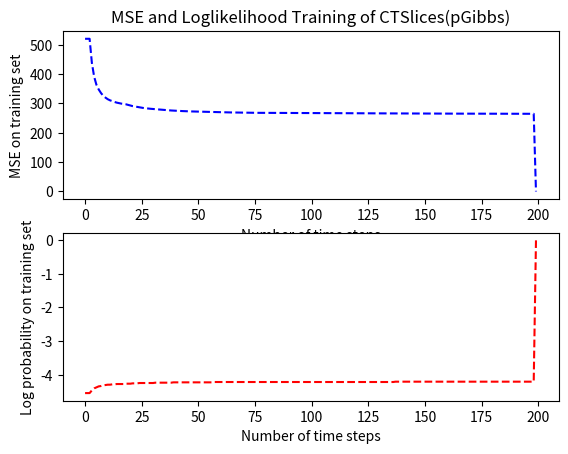
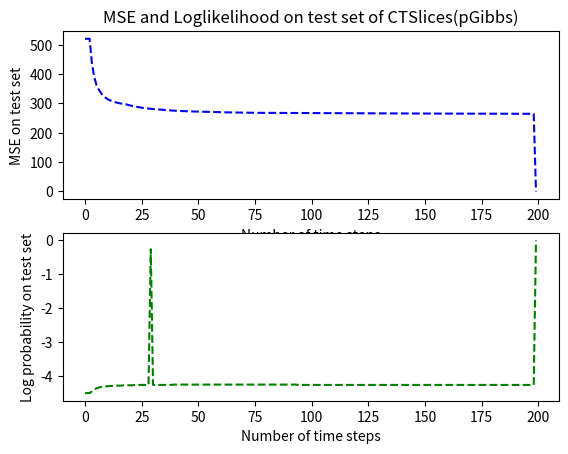

These charts were generated, in order, by the following Python code:

import matplotlib.pyplot as plt
import numpy as np

pg_stats=[[ 519.87 ,  -4.55 , 475.81 ,  -4.5 ],
 [ 519.99  , -4.55 , 477.17  , -4.5 ],
 [ 519.9   , -4.55 , 476.27  , -4.5 ],
 [ 438.     ,-4.47 , 406.34  , -4.45],
 [ 390.96  , -4.41 , 365.57  , -4.39],
 [ 363.55  , -4.38 , 343.66  , -4.36],
 [ 347.55  , -4.35 , 330.48  , -4.34],
 [ 335.48  , -4.34 , 321.46  , -4.32],
 [ 325.91  , -4.32 , 314.32  , -4.31],
 [ 319.61  , -4.31 , 310.24  , -4.3 ],
 [ 314.18  , -4.3  , 306.49  , -4.3 ],
 [ 310.39  , -4.3  , 303.7   , -4.29],
 [ 307.59  , -4.29 , 301.88 ,  -4.29],
 [ 304.8   , -4.29 , 300.24 ,  -4.28],
 [ 302.47  , -4.28 , 298.59 ,  -4.28],
 [ 300.76  , -4.28 , 297.69 ,  -4.28],
 [ 299.13  , -4.28 , 296.63 ,  -4.28],
 [ 297.84  , -4.28 , 295.94 ,  -4.27],
 [ 296.88  , -4.27 , 295.54 ,  -4.27],
 [ 294.7   , -4.27 , 294.65 ,  -4.27],
 [ 292.46  , -4.27 , 293.79 ,  -4.27],
 [ 290.69  , -4.26 , 293.17 ,  -4.27],
 [ 289.33  , -4.26 , 292.8  ,  -4.26],
 [ 287.7   , -4.26 , 292.12 ,  -4.26],
 [ 286.25  , -4.25 , 291.68 ,  -4.26],
 [ 285.17  , -4.25 , 291.38 ,  -4.26],
 [ 283.97  , -4.25 , 291.18 ,  -4.26],
 [ 283.06  , -4.25 , 291.32  , -4.26],
 [ 282.21  , -4.25 , 291.34   ,-4.26],
 [ 281.51  , -4.25 , 291.31   ,-.26],
 [ 280.85  , -4.25 , 291.27   ,-4.26],
 [ 280.24  , -4.24 , 291.28   ,-4.26],
 [ 279.71  , -4.24 , 291.33   ,-4.26],
 [ 278.97  , -4.24 , 291.34   ,-4.26],
 [ 278.32  , -4.24 , 291.23   ,-4.26],
 [ 277.58  , -4.24 , 290.97   ,-4.26],
 [ 276.94  , -4.24 , 290.87   ,-4.26],
 [ 276.3   , -4.24 , 290.69   ,-4.26],
 [ 275.78  , -4.24 , 290.73   ,-4.26],
 [ 275.31  , -4.23 , 290.86   ,-4.25],
 [ 274.79  , -4.23 , 290.73   ,-4.25],
 [ 274.41  , -4.23 , 290.79   ,-4.25],
 [ 274.08  , -4.23 , 290.93   ,-4.25],
 [ 273.75  , -4.23 , 290.91   ,-4.25],
 [ 273.38  , -4.23 , 290.96   ,-4.25],
 [ 273.08  , -4.23 , 291.16   ,-4.25],
 [ 272.82  , -4.23 , 291.34   ,-4.25],
 [ 272.55  , -4.23 , 291.39   ,-4.25],
 [ 272.33  , -4.23 , 291.44   ,-4.25],
 [ 272.08  , -4.23 , 291.48   ,-4.25],
 [ 271.77  , -4.23 , 291.47   ,-4.25],
 [ 271.51  , -4.23 , 291.4    ,-4.25],
 [ 271.26  , -4.23 , 291.45   ,-4.25],
 [ 271.05  , -4.23 , 291.56   ,-4.25],
 [ 270.84  , -4.23 , 291.65   ,-4.25],
 [ 270.66  , -4.23 , 291.72   ,-4.25],
 [ 270.48  , -4.23 , 291.77   ,-4.25],
 [ 270.29  , -4.22 , 291.74   ,-4.25],
 [ 270.11  , -4.22 , 291.76   ,-4.25],
 [ 269.92  , -4.22 , 291.78   ,-4.25],
 [ 269.75  , -4.22 , 291.81   ,-4.25],
 [ 269.59  , -4.22 , 291.81   ,-4.25],
 [ 269.4   , -4.22 , 291.92   ,-4.25],
 [ 269.28  , -4.22 , 292.06   ,-4.25],
 [ 269.16  , -4.22 , 292.1    ,-4.25],
 [ 269.02  , -4.22 , 292.2    ,-4.25],
 [ 268.82  , -4.22 , 292.35   ,-4.25],
 [ 268.7   , -4.22 , 292.52   ,-4.25],
 [ 268.6   , -4.22 , 292.51   ,-4.25],
 [ 268.48  , -4.22 , 292.57   ,-4.25],
 [ 268.37  , -4.22 , 292.64   ,-4.25],
 [ 268.24  , -4.22 , 292.75   ,-4.25],
 [ 268.14   ,-4.22 , 292.8    ,-4.25],
 [ 268.02  , -4.22 , 292.94   ,-4.25],
 [ 267.91  , -4.22  ,293.13   ,-4.25],
 [ 267.83  , -4.22 , 293.18   ,-4.25],
 [ 267.79  , -4.22 , 293.24   ,-4.25],
 [ 267.75  , -4.22 , 293.22   ,-4.25],
 [ 267.7   , -4.22 , 293.37   ,-4.25],
 [ 267.59  , -4.22 , 293.46   ,-4.25],
 [ 267.54  , -4.22,  293.61   ,-4.25],
 [ 267.48  , -4.22,  293.71   ,-4.25],
 [ 267.42  , -4.22 , 293.91   ,-4.25],
 [ 267.36  , -4.22 , 294.01   ,-4.25],
 [ 267.3    ,-4.22 , 294.16   ,-4.25],
 [ 267.21  , -4.22 , 294.19   ,-4.25],
 [ 267.17  , -4.22 , 294.28   ,-4.25],
 [ 267.13  , -4.22 , 294.27   ,-4.25],
 [ 267.08  , -4.22 , 294.35   ,-4.25],
 [ 267.04  , -4.22 , 294.53   ,-4.25],
 [ 266.99  , -4.22 , 294.61   ,-4.25],
 [ 266.95  , -4.22 , 294.72   ,-4.25],
 [ 266.89  , -4.22 , 294.85   ,-4.25],
 [ 266.86  , -4.22 , 294.92   ,-4.25],
 [ 266.83  , -4.22 , 295.02   ,-4.26],
 [ 266.81  , -4.22 , 295.11   ,-4.26],
 [ 266.78  , -4.22 , 295.14   ,-4.26],
 [ 266.77  , -4.22 , 295.15   ,-4.26],
 [ 266.75  , -4.22  ,295.25   ,-4.26],
 [ 266.73  , -4.22 , 295.24   ,-4.26],
 [ 266.69  , -4.22 , 295.26   ,-4.26],
 [ 266.67  , -4.22 , 295.3    ,-4.26],
 [ 266.64  , -4.22 , 295.39   ,-4.26],
 [ 266.62  , -4.22 , 295.43   ,-4.26],
 [ 266.59  , -4.22  ,295.54   ,-4.26],
 [ 266.57  , -4.22 , 295.6    ,-4.26],
 [ 266.53  , -4.22 , 295.66   ,-4.26],
 [ 266.5   , -4.22 , 295.65   ,-4.26],
 [ 266.48  , -4.22 , 295.68  , -4.26],
 [ 266.45  , -4.22 , 295.73  , -4.26],
 [ 266.46  , -4.22 , 295.77  , -4.26],
 [ 266.43  , -4.22 , 295.94  , -4.26],
 [ 266.41  , -4.22 , 295.99  , -4.26],
 [ 266.39  , -4.22 , 296.06  , -4.26],
 [ 266.36  , -4.22 , 296.13  , -4.26],
 [ 266.34  , -4.22 , 296.19  , -4.26],
 [ 266.32  , -4.22 , 296.22  , -4.26],
 [ 266.31  , -4.22 , 296.23  , -4.26],
 [ 266.3   , -4.22 , 296.25  , -4.26],
 [ 266.29  , -4.22 , 296.26  , -4.26],
 [ 266.27  , -4.22 , 296.32  , -4.26],
 [ 266.26  , -4.22 , 296.42  , -4.26],
 [ 266.25  , -4.22 , 296.44  , -4.26],
 [ 266.23  , -4.22 , 296.58  , -4.26],
 [ 266.2   , -4.22 , 296.7   , -4.26],
 [ 266.18  , -4.22 , 296.75  , -4.26],
 [ 266.18  , -4.22 , 296.72  , -4.26],
 [ 266.14  , -4.22 , 296.78  , -4.26],
 [ 266.11  , -4.22 , 296.85  , -4.26],
 [ 266.05  , -4.22 , 296.89  , -4.26],
 [ 266.02  , -4.22 , 296.91  , -4.26],
 [ 265.97  , -4.22 , 296.96  , -4.26],
 [ 265.92  , -4.22 , 297.03  , -4.26],
 [ 265.89  , -4.22 , 297.07  , -4.26],
 [ 265.84  , -4.22 , 297.06  , -4.26],
 [ 265.8   , -4.22 , 297.16  , -4.26],
 [ 265.76  , -4.22 , 297.16  , -4.26],
 [ 265.73  , -4.21 , 297.17  , -4.26],
 [ 265.69  , -4.21 , 297.17  , -4.26],
 [ 265.65  , -4.21 , 297.19  , -4.26],
 [ 265.62  , -4.21 , 297.2   , -4.26],
 [ 265.6   , -4.21 , 297.25  , -4.26],
 [ 265.57  , -4.21 , 297.31  , -4.26],
 [ 265.54  , -4.21 , 297.37  , -4.26],
 [ 265.52  , -4.21 , 297.33   ,-4.26],
 [ 265.49  , -4.21  ,297.4   , -4.26],
 [ 265.46  , -4.21 , 297.42  , -4.26],
 [ 265.43  , -4.21 , 297.43  , -4.26],
 [ 265.39  , -4.21 , 297.52  , -4.26],
 [ 265.39  , -4.21 , 297.48  , -4.26],
 [ 265.36  , -4.21 , 297.53  , -4.26],
 [ 265.32  , -4.21 , 297.56  , -4.26],
 [ 265.3   , -4.21 , 297.61  , -4.26],
 [ 265.27  , -4.21 , 297.68  , -4.26],
 [ 265.25  , -4.21 , 297.73  , -4.26],
 [ 265.23  , -4.21 , 297.8   , -4.26],
 [ 265.21  , -4.21 , 297.79  , -4.26],
 [ 265.19  , -4.21 , 297.72  , -4.26],
 [ 265.16  , -4.21 , 297.72  , -4.26],
 [ 265.15  , -4.21 , 297.76  , -4.26],
 [ 265.14  , -4.21 , 297.78  , -4.26],
 [ 265.11  , -4.21 , 297.77  , -4.26],
 [ 265.09  , -4.21 , 297.75  , -4.26],
 [ 265.06  , -4.21 , 297.79  , -4.26],
 [ 265.04  , -4.21 , 297.84  , -4.26],
 [ 265.01  , -4.21 , 297.88  , -4.26],
 [ 265.    , -4.21 , 297.91  , -4.26],
 [ 264.97  , -4.21 , 297.94  , -4.26],
 [ 264.94  , -4.21 , 297.96  , -4.26],
 [ 264.93  , -4.21 , 298.    , -4.26],
 [ 264.92  , -4.21 , 298.01  , -4.26],
 [ 264.91  , -4.21 , 298.02  , -4.26],
 [ 264.9    ,-4.21 , 298.03  , -4.26],
 [ 264.89  , -4.21 , 298.03  , -4.26],
 [ 264.87  , -4.21 , 298.09  , -4.26],
 [ 264.85  , -4.21 , 298.11   ,-4.26],
 [ 264.83  , -4.21 , 298.15  , -4.26],
 [ 264.82  , -4.21 , 298.13  , -4.26],
 [ 264.8   , -4.21 , 298.16  , -4.26],
 [ 264.78  , -4.21 , 298.17  , -4.26],
 [ 264.77  , -4.21 , 298.12  , -4.26],
 [ 264.75  , -4.21 , 298.14  , -4.26],
 [ 264.73  , -4.21 , 298.14  , -4.26],
 [ 264.71  , -4.21 , 298.15  , -4.26],
 [ 264.69  , -4.21 , 298.17  , -4.26],
 [ 264.68  , -4.21 , 298.13  , -4.26],
 [ 264.67  , -4.21 , 298.19  , -4.26],
 [ 264.65  , -4.21 , 298.2   , -4.26],
 [ 264.64  , -4.21 , 298.28  , -4.26],
 [ 264.62  , -4.21 , 298.25  , -4.26],
 [ 264.6   , -4.21 , 298.24  , -4.26],
 [ 264.59  , -4.21 , 298.26  , -4.26],
 [ 264.59  , -4.21 , 298.31  , -4.26],
 [ 264.58  , -4.21 , 298.3   , -4.26],
 [ 264.57  , -4.21 , 298.31  , -4.26],
 [ 264.55  , -4.21 , 298.33  , -4.26],
 [ 264.54  , -4.21 , 298.37  , -4.26],
 [ 264.52  , -4.21 , 298.38  , -4.26],
 [ 264.51  , -4.21 , 298.36  , -4.26],
 [   0.    ,  0.   ,   0.    ,  0.  ]]
mse_train_array=[]
mse_log_prob_train_array = []
mse_test_array=[]
mse_log_prob_test_array =[]

for ele in pg_stats:
 	mse_train_array.append(ele[0])
 	mse_log_prob_train_array.append(ele[1])
 	mse_test_array.append(ele[2])
 	mse_log_prob_test_array.append(ele[3])

plt.figure(1)
plt.subplot(211)
plt.plot(mse_train_array,'b--')
plt.ylabel('MSE on training set')
plt.title('MSE and Loglikelihood Training of CTSlices(pGibbs)')
plt.xlabel('Number of time steps')
plt.subplot(212)
plt.plot(mse_log_prob_train_array,'r--')
plt.ylabel('Log probability on training set')
plt.xlabel('Number of time steps')
plt.show()
plt.figure(2)
plt.subplot(211)
plt.plot(mse_train_array,'b--')
plt.ylabel('MSE on test set')
plt.title('MSE and Loglikelihood on test set of CTSlices(pGibbs)')
plt.xlabel('Number of time steps')
plt.subplot(212)
plt.plot(mse_log_prob_test_array,'g--')
plt.ylabel('Log probability on test set')
plt.xlabel('Number of time steps')
plt.show()

cgm_stats= [[ 519.91  , -4.55 , 476.38  , -4.5 ],
 [ 494.49,   -4.53  ,457.28 ,  -4.49],
 [ 485.5  ,  -4.52  ,451.   ,  -4.48],
 [ 480.49  , -4.51  ,448.77 ,  -4.48],
 [ 477.88   ,-4.51  ,447.51 ,  -4.48],
 [ 476.25  , -4.51  ,446.88 ,  -4.48],
 [ 474.63  , -4.5   ,446.28 ,  -4.48],
 [ 472.34  , -4.5   ,444.37 ,  -4.47],
 [ 470.82  , -4.5   ,442.61 ,  -4.47],
 [ 470.04  , -4.5   ,441.88 ,  -4.47],
 [ 469.19  , -4.5   ,441.18 ,  -4.47],
 [ 468.44  , -4.5   ,440.81 ,  -4.47],
 [ 467.89  , -4.5   ,440.02 ,  -4.47],
 [ 467.34  , -4.5   ,439.62 ,  -4.47],
 [ 466.79  , -4.5   ,439.26 ,  -4.47],
 [ 466.46  , -4.5   ,439.1  ,  -4.47],
 [ 453.17  , -4.48  ,426.86 ,  -4.45],
 [ 441.11  , -4.46  ,415.65 ,  -4.43],
 [ 429.55  , -4.44  ,405.06 ,  -4.42],
 [ 419.49  , -4.43  ,395.67 ,  -4.4 ],
 [ 408.85  , -4.41  ,385.28 ,  -4.39],
 [ 399.58  , -4.4   ,376.13  , -4.38],
 [ 388.82  , -4.38  ,366.44  , -4.36],
 [ 378.53  , -4.37  ,357.53  , -4.35],
 [ 370.11  , -4.36  ,350.36  , -4.34],
 [ 362.24  , -4.35  ,343.48  , -4.33],
 [ 354.83  , -4.34  ,337.22  , -4.32],
 [ 348.24  , -4.33  ,331.59  , -4.31],
 [ 342.65  , -4.32  ,327.12  , -4.3 ],
 [ 337.17  , -4.31 , 322.58  , -4.29],
 [ 332.31  , -4.3  , 318.55  , -4.29],
 [ 327.95  , -4.3  , 315.07  , -4.28],
 [ 323.79  , -4.29 , 311.68  , -4.28],
 [ 320.21  , -4.29 , 308.7   , -4.27],
 [ 316.67  , -4.28 , 305.74  , -4.27],
 [ 313.47  , -4.28 , 303.07  , -4.26],
 [ 310.46  , -4.27 , 300.63  , -4.26],
 [ 307.6   , -4.27 , 298.19  , -4.26],
 [ 305.06  , -4.26 , 296.1   , -4.25],
 [ 302.67  , -4.26 , 294.16  , -4.25],
 [ 300.39  , -4.26 , 292.28  , -4.25],
 [ 298.48  , -4.25 , 290.8   , -4.24],
 [ 296.57  , -4.25 , 289.28  , -4.24],
 [ 294.88  , -4.25 , 287.98  , -4.24],
 [ 293.19  , -4.25 , 286.62  , -4.24],
 [ 291.78  , -4.24 , 285.46  , -4.24],
 [ 290.33  , -4.24 , 284.3   , -4.23],
 [ 288.9   , -4.24 , 283.18  , -4.23],
 [ 287.71  , -4.24 , 282.33  , -4.23],
 [ 286.5   , -4.23 , 281.35  , -4.23],
 [ 285.43  , -4.23 , 280.48  , -4.23],
 [ 284.5   , -4.23 , 279.73  , -4.22],
 [ 283.45  , -4.23 , 278.94  , -4.22],
 [ 282.48  , -4.23 , 278.22  , -4.22],
 [ 281.57  , -4.23 , 277.52  , -4.22],
 [ 280.69  , -4.23 , 276.86  , -4.22],
 [ 279.84  , -4.22 , 276.22  , -4.22],
 [ 279.11  , -4.22 , 275.67  , -4.22],
 [ 278.24  , -4.22 , 275.02  , -4.22],
 [ 277.55  , -4.22 , 274.5   , -4.21],
 [ 276.79  , -4.22 , 273.93  , -4.21],
 [ 276.13  , -4.22 , 273.42  , -4.21],
 [ 275.51  , -4.22 , 272.98  , -4.21],
 [ 274.94  , -4.21 , 272.54  , -4.21],
 [ 274.4   , -4.21 , 272.16  , -4.21],
 [ 273.83  , -4.21 , 271.76  , -4.21],
 [ 273.25  , -4.21 , 271.33  , -4.21],
 [ 272.69  , -4.21 , 270.9   , -4.21],
 [ 272.17  , -4.21 , 270.5   , -4.21],
 [ 271.76  , -4.21 , 270.27  , -4.21],
 [ 271.33  , -4.21 , 270.02  , -4.21],
 [ 270.92  , -4.21 , 269.63  , -4.21],
 [ 270.55  , -4.21 , 269.25  , -4.2 ],
 [ 270.16  , -4.21 , 268.91  , -4.2 ],
 [ 269.75  , -4.21 , 268.5   , -4.2 ],
 [ 269.32  , -4.2  , 268.12  , -4.2 ],
 [ 268.77  , -4.2  , 267.78  , -4.2 ],
 [ 268.31  , -4.2  , 267.57  , -4.2 ],
 [ 267.93  , -4.2  , 267.34  , -4.2 ],
 [ 267.04  , -4.2  , 266.81  , -4.2 ],
 [ 266.15  , -4.2  , 266.27  , -4.2 ],
 [ 265.38  , -4.2  , 265.79  , -4.2 ],
 [ 264.55  , -4.2  , 265.31  , -4.2 ],
 [ 263.84  , -4.19 , 264.92  , -4.19],
 [ 263.06  , -4.19 , 264.5   , -4.19],
 [ 262.28  , -4.19 , 264.05  , -4.19],
 [ 261.54  , -4.19 , 263.64  , -4.19],
 [ 260.86  , -4.19 , 263.22  , -4.19],
 [ 260.17  , -4.19 , 262.77  , -4.19],
 [ 259.53  , -4.18 , 262.43  , -4.19],
 [ 258.84  , -4.18 , 262.01  , -4.19],
 [ 258.19  , -4.18 , 261.64  , -4.19],
 [ 257.54  , -4.18 , 261.26  , -4.19],
 [ 256.94  , -4.18 , 260.98  , -4.18],
 [ 256.33  , -4.18 , 260.67  , -4.18],
 [ 255.72  , -4.18 , 260.33  , -4.18],
 [ 255.15  , -4.18 , 260.07  , -4.18],
 [ 254.64  , -4.17 , 259.77  , -4.18],
 [ 254.07  , -4.17 , 259.46  , -4.18],
 [ 253.55  , -4.17 , 259.21  , -4.18],
 [ 253.12  , -4.17 , 258.99  , -4.18],
 [ 252.57  , -4.17 , 258.7   , -4.18],
 [ 251.63  , -4.17 , 257.85  , -4.18],
 [ 250.7   , -4.17 , 257.05  , -4.18],
 [ 249.87  , -4.17 , 256.34  , -4.17],
 [ 249.06  , -4.16 , 255.66  , -4.17],
 [ 248.24  , -4.16 , 254.96  , -4.17],
 [ 247.44  , -4.16 , 254.27  , -4.17],
 [ 246.7   , -4.16 , 253.63  , -4.17],
 [ 245.91  , -4.16 , 252.94  , -4.17],
 [ 245.25  , -4.16 , 252.35  , -4.17],
 [ 244.56  , -4.15 , 251.78  , -4.16],
 [ 243.81  , -4.15 , 251.07  , -4.16],
 [ 243.06  , -4.15 , 250.38  , -4.16],
 [ 242.43  , -4.15 , 249.82  , -4.16],
 [ 241.72  , -4.15 , 249.17   ,-4.16],
 [ 241.08  , -4.15 , 248.61  , -4.16],
 [ 240.51  , -4.15 , 248.11  , -4.16],
 [ 239.9   , -4.14 , 247.56  , -4.16],
 [ 239.31  , -4.14 , 247.03  , -4.16],
 [ 238.74  , -4.14 , 246.52  , -4.15],
 [ 238.16  , -4.14  ,246.01  , -4.15],
 [ 237.6   , -4.14 , 245.51  , -4.15],
 [ 237.02  , -4.14 , 245.    , -4.15],
 [ 236.5   , -4.14 , 244.55  , -4.15],
 [ 235.64  , -4.14 , 243.89  , -4.15],
 [ 234.81  , -4.13 , 243.28  , -4.15],
 [ 233.89  , -4.13 , 242.62  , -4.15],
 [ 233.05  , -4.13 , 242.03  , -4.15],
 [ 232.23  , -4.13 , 241.45  , -4.14],
 [ 231.45  , -4.13 , 240.99  , -4.14],
 [ 230.72  , -4.12 , 240.57  , -4.14],
 [ 229.92  , -4.12 , 240.02  , -4.14],
 [ 229.23  , -4.12 , 239.57  , -4.14],
 [ 228.51  , -4.12 , 239.09  , -4.14],
 [ 227.81  , -4.12 , 238.61  , -4.14],
 [ 227.12  , -4.12 , 238.16  , -4.14],
 [ 226.47  , -4.11 , 237.73  , -4.14],
 [ 225.82  , -4.11 , 237.3   , -4.13],
 [ 225.25  , -4.11 , 236.94  , -4.13],
 [ 224.62  , -4.11 , 236.52  , -4.13],
 [ 223.99  , -4.11 , 236.13  , -4.13],
 [ 223.36  , -4.11 , 235.71  , -4.13],
 [ 222.74  , -4.11 , 235.32  , -4.13],
 [ 222.12  , -4.1  , 234.95  , -4.13],
 [ 221.5   , -4.1  , 234.57  , -4.13],
 [ 220.95  , -4.1  , 234.2   , -4.13],
 [ 220.34  , -4.1   ,233.8   , -4.13],
 [ 219.73  , -4.1   ,233.44  , -4.12],
 [ 219.19  , -4.1  , 233.1   , -4.12],
 [ 218.68  , -4.1  , 232.77  , -4.12],
 [ 218.2   , -4.1  , 232.46  , -4.12],
 [ 217.64  , -4.09 , 232.14  , -4.12],
 [ 217.11  , -4.09 , 231.78  , -4.12],
 [ 216.59  , -4.09 , 231.46  , -4.12],
 [ 216.1   , -4.09 , 231.15  , -4.12],
 [ 215.59  , -4.09 , 230.83  , -4.12],
 [ 215.06  , -4.09 , 230.48  , -4.12],
 [ 214.59  , -4.09 , 230.17  , -4.12],
 [ 214.12  , -4.09 , 229.87  , -4.12],
 [ 213.67  , -4.09 , 229.56  , -4.12],
 [ 213.22  , -4.08 , 229.28  , -4.12],
 [ 212.76  , -4.08 , 228.97  , -4.11],
 [ 212.31  , -4.08 , 228.68  , -4.11],
 [ 211.84  , -4.08 , 228.35  , -4.11],
 [ 211.46  , -4.08 , 228.11  , -4.11],
 [ 211.02  , -4.08 , 227.83  , -4.11],
 [ 210.63  , -4.08 , 227.59  , -4.11],
 [ 210.21  , -4.08 , 227.35  , -4.11],
 [ 209.78  , -4.08 , 227.09  , -4.11],
 [ 209.33  , -4.08 , 226.81  , -4.11],
 [ 208.93  , -4.07 , 226.59  , -4.11],
 [ 208.52  , -4.07 , 226.33  , -4.11],
 [ 208.16  , -4.07 , 226.12  , -4.11],
 [ 207.79  , -4.07 , 225.87   ,-4.11],
 [ 207.39  , -4.07 , 225.63  , -4.11],
 [ 207.01  , -4.07 , 225.37  , -4.11],
 [ 206.61  , -4.07 , 225.12  , -4.11],
 [ 206.25  , -4.07 , 224.92  , -4.11],
 [ 205.91  , -4.07 , 224.72  , -4.11],
 [ 205.58  , -4.07 , 224.53  , -4.1 ],
 [ 205.22  , -4.07 , 224.31  , -4.1 ],
 [ 204.89  , -4.07 , 224.11  , -4.1 ],
 [ 204.54  , -4.06 , 223.92  , -4.1 ],
 [ 204.19  , -4.06 , 223.7   , -4.1 ],
 [ 203.86  , -4.06 , 223.5   , -4.1 ],
 [ 203.52  , -4.06 , 223.27  , -4.1 ],
 [ 203.18  , -4.06 , 223.07  , -4.1 ],
 [ 202.82  , -4.06 , 222.84  , -4.1 ],
 [ 202.5   , -4.06 , 222.64  , -4.1 ],
 [ 202.15  , -4.06 , 222.41  , -4.1 ],
 [ 201.79  , -4.06 , 222.21  , -4.1 ],
 [ 201.46  , -4.06 , 222.    , -4.1 ],
 [ 201.11  , -4.06  ,221.81  , -4.1 ],
 [ 200.81  , -4.06 , 221.62  , -4.1 ],
 [ 200.5   , -4.05 , 221.44  , -4.1 ],
 [ 200.2   , -4.05 , 221.25  , -4.1 ],
 [ 199.88  , -4.05 , 221.04  , -4.1 ],
 [ 199.56  , -4.05 , 220.84  , -4.09],
 [   0.    ,  0.   ,   0.    ,  0.  ]]

# mse_train_array_cgm=[]
# mse_log_prob_train_array_cgm = []
# mse_test_array_cgm=[]
# mse_log_prob_test_array_cgm =[]

# for ele in cgm_stats:
#  	mse_train_array_cgm.append(ele[0])
#  	mse_log_prob_train_array_cgm.append(ele[1])
#  	mse_test_array_cgm.append(ele[2])
#  	mse_log_prob_test_array_cgm.append(ele[3])

# plt.figure(2)
# plt.subplot(211)
# plt.plot(mse_train_array_cgm)
# plt.ylabel('MSE on training set')
# plt.xlabel('Number of time steps')
# plt.subplot(212)
# plt.plot(mse_log_prob_train_array_cgm,'r--')
# plt.ylabel('Log probability on training set')
# plt.xlabel('Number of time steps')
# plt.show()
# plt.figure(4)
# plt.subplot(211)
# plt.plot(mse_train_array_cgm,'b--')
# plt.ylabel('MSE on test set')
# plt.xlabel('Number of time steps')
# plt.subplot(212)
# plt.plot(mse_log_prob_test_array_cgm,'g--')
# plt.ylabel('Log probability on test set')
# plt.xlabel('Number of time steps')
# plt.show()

growprune_stats = [[ 519.91  , -4.55 , 476.38 ,  -4.5 ],
 [ 494.49,  -4.53 , 457.28 , -4.49],
 [ 484.59,   -4.52,  449.4 ,   -4.48],
 [ 480.18,   -4.51,  446.89 ,  -4.48],
 [ 476.93,   -4.51 , 445.18  , -4.48],
 [ 475.51,   -4.5 ,  444.66 ,  -4.47],
 [ 474.52 ,  -4.5 ,  444.72 ,  -4.47],
 [ 473.47 ,  -4.5 ,  444.82 ,  -4.47],
 [ 472.91 ,  -4.5 ,  445.24 ,  -4.47],
 [ 472.08 ,  -4.5 ,  445.46 ,  -4.47],
 [ 471.09 ,  -4.5 ,  445.74 ,  -4.47],
 [ 470.32 ,  -4.5 ,  445.96 ,  -4.47],
 [ 469.79 ,  -4.5 ,  445.65 ,  -4.47],
 [ 469.17 ,  -4.5 ,  445.85 ,  -4.47],
 [ 468.84 ,  -4.5 ,  446.14 ,  -4.47],
 [ 467.58 ,  -4.5 ,  445.1  ,  -4.47],
 [ 466.16 ,  -4.49 , 444.07 ,  -4.47],
 [ 464.51 ,  -4.49 , 442.96 ,  -4.47],
 [ 463.41 ,  -4.49 , 442.35 ,  -4.47],
 [ 462.29 ,  -4.49 , 441.46 ,  -4.47],
 [ 461.38 ,  -4.49 , 440.98 ,  -4.47],
 [ 460.57 ,  -4.49 , 440.57 ,  -4.47],
 [ 459.81 ,  -4.49 , 440.3  ,  -4.47],
 [ 459.26 ,  -4.49 , 439.95 ,  -4.47],
 [ 458.59 ,  -4.49 , 439.58 ,  -4.47],
 [ 457.81  , -4.49 , 439.3  ,  -4.47],
 [ 457.31 ,  -4.49 , 439.13 ,  -4.47],
 [ 456.56 ,  -4.49 , 438.48 ,  -4.47],
 [ 455.91 ,  -4.49 , 437.86 ,  -4.47],
 [ 455.2  ,  -4.48 , 437.29 ,  -4.46],
 [ 454.56 ,  -4.48 , 436.71 ,  -4.46],
 [ 454.03 ,  -4.48 , 436.1  ,  -4.46],
 [ 453.5  ,  -4.48 , 435.72 ,  -4.46],
 [ 453.01 ,  -4.48 , 435.18 ,  -4.46],
 [ 452.61 ,  -4.48 , 434.98 ,  -4.46],
 [ 452.14 ,  -4.48 , 434.83 ,  -4.46],
 [ 451.84  , -4.48 , 434.67 ,  -4.46],
 [ 451.48  , -4.48 , 434.53 ,  -4.46],
 [ 451.04  , -4.48  ,434.22 ,  -4.46],
 [ 450.83  , -4.48 , 434.05 ,  -4.46],
 [ 450.52  , -4.48 , 433.6  ,  -4.46],
 [ 450.32  , -4.48 , 433.36 ,  -4.46],
 [ 450.04  , -4.48 , 433.14 ,  -4.46],
 [ 449.86  , -4.48 , 432.97 ,  -4.46],
 [ 449.71  , -4.48 , 432.88 ,  -4.46],
 [ 449.54  , -4.48 , 432.69 ,  -4.46],
 [ 449.39  , -4.48 , 432.55 ,  -4.46],
 [ 449.24  , -4.48 , 432.44 ,  -4.46],
 [ 449.09  , -4.48 , 432.25 ,  -4.46],
 [ 448.95  , -4.48 , 432.12 ,  -4.46],
 [ 448.76  , -4.48 , 431.97 ,  -4.46],
 [ 448.64  , -4.48 , 431.88 ,  -4.46],
 [ 448.41  , -4.48 , 431.72 ,  -4.46],
 [ 448.33  , -4.48 , 431.64 ,  -4.46],
 [ 448.18  , -4.48 , 431.52 ,  -4.46],
 [ 448.02  , -4.48 , 431.43 ,  -4.46],
 [ 447.82  , -4.48 , 431.24 ,  -4.46],
 [ 447.67  , -4.48 , 431.06 ,  -4.46],
 [ 447.51  , -4.48 , 430.88  , -4.46],
 [ 447.35  , -4.48 , 430.73  , -4.46],
 [ 447.18  , -4.48 , 430.54  , -4.46],
 [ 447.02  , -4.48 , 430.38  , -4.46],
 [ 446.89  , -4.48 , 430.29  , -4.46],
 [ 446.71  , -4.48 , 430.12  , -4.46],
 [ 446.55  , -4.48 , 430.04  , -4.46],
 [ 446.43  , -4.48 , 429.95  , -4.46],
 [ 446.29  , -4.47 , 429.8   , -4.46],
 [ 446.23  , -4.47 , 429.78  , -4.46],
 [ 446.08  , -4.47 , 429.69  , -4.46],
 [ 445.96  , -4.47 , 429.64  , -4.46],
 [ 442.55  , -4.47 , 426.63  , -4.45],
 [ 439.4   , -4.46,  423.91  , -4.45],
 [ 436.4   , -4.46 , 421.3   , -4.44],
 [ 433.57  , -4.45 , 418.83  , -4.44],
 [ 431.03  , -4.45 , 416.63  , -4.43],
 [ 428.43  , -4.45 , 414.36  , -4.43],
 [ 425.79  , -4.44 , 412.03  , -4.43],
 [ 423.28  , -4.44 , 409.87  , -4.42],
 [ 420.95  , -4.43  ,407.87  , -4.42],
 [ 418.6   , -4.43 , 405.82  , -4.42],
 [ 416.52  , -4.43 , 404.03  , -4.41],
 [ 414.42  , -4.42 , 402.19  , -4.41],
 [ 412.39  , -4.42 , 400.49  , -4.41],
 [ 410.26  , -4.42 , 398.71  , -4.41],
 [ 408.38   ,-4.42 , 397.12  , -4.4 ],
 [ 406.48  , -4.41 , 395.5   , -4.4 ],
 [ 404.73  , -4.41 , 394.04  , -4.4 ],
 [ 403.1   , -4.41 , 392.66  , -4.4 ],
 [ 401.56  , -4.41 , 391.39  , -4.4 ],
 [ 399.86  , -4.4  , 389.95  , -4.39],
 [ 397.91  , -4.4  , 388.39  , -4.39],
 [ 395.97  , -4.4  , 386.89  , -4.39],
 [ 394.07  , -4.4  , 385.41  , -4.39],
 [ 392.35  , -4.39 , 384.03  , -4.38],
 [ 390.49  , -4.39 , 382.55  , -4.38],
 [ 388.91  , -4.39 , 381.28  , -4.38],
 [ 387.17  , -4.39 , 379.87  , -4.38],
 [ 385.56  , -4.38 , 378.6   , -4.38],
 [ 384.    , -4.38 , 377.39  , -4.38],
 [ 382.57  , -4.38 , 376.26  , -4.37],
 [ 381.2   , -4.38 , 375.21  , -4.37],
 [ 379.76  , -4.38 , 374.07  , -4.37],
 [ 378.33  , -4.37 , 372.95  , -4.37],
 [ 376.91  , -4.37 , 371.88  , -4.37],
 [ 375.69  , -4.37 , 370.9   , -4.37],
 [ 374.51  , -4.37 , 370.01  , -4.36],
 [ 373.35  , -4.37 , 369.12  , -4.36],
 [ 372.13  , -4.37 , 368.21  , -4.36],
 [ 370.94  , -4.36 , 367.31  , -4.36],
 [ 369.77  , -4.36 , 366.44  , -4.36],
 [ 368.62   ,-4.36 , 365.55  , -4.36],
 [ 367.43   ,-4.36 , 364.65  , -4.36],
 [ 366.38  , -4.36 , 363.82  , -4.36],
 [ 365.33  , -4.36 , 363.06  , -4.36],
 [ 364.32  , -4.36 , 362.27  , -4.35],
 [ 363.4   , -4.35 , 361.57  , -4.35],
 [ 362.45  , -4.35 , 360.86  , -4.35],
 [ 361.48  , -4.35 , 360.15  , -4.35],
 [ 360.59  , -4.35 , 359.53  , -4.35],
 [ 359.71  , -4.35 , 358.91  , -4.35],
 [ 358.83  , -4.35 , 358.3   , -4.35],
 [ 358.    , -4.35 , 357.73  , -4.35],
 [ 357.12  , -4.35 , 357.09  , -4.35],
 [ 356.25  , -4.34 , 356.5   , -4.35],
 [ 355.43  , -4.34 , 355.94  , -4.35],
 [ 354.63  , -4.34 , 355.4   , -4.35],
 [ 353.76  , -4.34 , 354.79  , -4.34],
 [ 353.03  , -4.34  ,354.27  , -4.34],
 [ 352.23  , -4.34,  353.72  , -4.34],
 [ 351.46  , -4.34,  353.19  , -4.34],
 [ 350.75  , -4.34,  352.67  , -4.34],
 [ 350.05  , -4.34 , 352.19  , -4.34],
 [ 349.36  , -4.34 , 351.7   , -4.34],
 [ 348.65  , -4.34 , 351.21  , -4.34],
 [ 347.99  , -4.33 , 350.74  , -4.34],
 [ 347.35  , -4.33 , 350.31  , -4.34],
 [ 346.75  , -4.33 , 349.85  , -4.34],
 [ 346.13  , -4.33 , 349.38  , -4.34],
 [ 345.5   , -4.33 , 348.92  , -4.34],
 [ 344.96  , -4.33 , 348.57  , -4.34],
 [ 344.32  , -4.33 , 348.09  , -4.34],
 [ 343.75  , -4.33 , 347.71  , -4.34],
 [ 343.2   , -4.33 , 347.34  , -4.33],
 [ 342.68  , -4.33 , 346.96  , -4.33],
 [ 342.15  , -4.33 , 346.61  , -4.33],
 [ 341.59  , -4.33 , 346.26  , -4.33],
 [ 341.03  , -4.33 , 345.9   , -4.33],
 [ 340.54  , -4.33  ,345.58  , -4.33],
 [ 340.05  , -4.33 , 345.25  , -4.33],
 [ 339.53  , -4.32 , 344.88  , -4.33],
 [ 339.04  , -4.32 , 344.56  , -4.33],
 [ 338.5   , -4.32 , 344.19  , -4.33],
 [ 338.    , -4.32 , 343.89   ,-4.33],
 [ 337.54  , -4.32 , 343.57  , -4.33],
 [ 337.15  , -4.32 , 343.29  , -4.33],
 [ 336.75  , -4.32 , 343.03  , -4.33],
 [ 336.3   , -4.32 , 342.74  , -4.33],
 [ 335.89  , -4.32 , 342.49  , -4.33],
 [ 335.43  , -4.32 , 342.19  , -4.33],
 [ 334.94  , -4.32 , 341.9   , -4.33],
 [ 334.58  , -4.32 , 341.66 ,  -4.33],
 [ 334.22  , -4.32 , 341.42 ,  -4.33],
 [ 333.77  , -4.32 , 341.16 ,  -4.33],
 [ 333.32  , -4.32 , 340.91 ,  -4.33],
 [ 332.86  , -4.32 , 340.64,   -4.33],
 [ 332.46  , -4.32 , 340.4 ,   -4.33],
 [ 332.1   , -4.32 , 340.21,   -4.33],
 [ 331.71  , -4.32 , 340.  ,   -4.33],
 [ 331.34  , -4.31 , 339.78,   -4.33],
 [ 330.99  , -4.31 , 339.59,   -4.32],
 [ 330.58  , -4.31 , 339.35,   -4.32],
 [ 330.22  , -4.31,  339.14,   -4.32],
 [ 329.87  , -4.31,  338.98,   -4.32],
 [ 329.52  , -4.31,  338.78 ,  -4.32],
 [ 329.19  , -4.31,  338.61 ,  -4.32],
 [ 328.85  , -4.31,  338.41 ,  -4.32],
 [ 328.52  , -4.31,  338.23 ,  -4.32],
 [ 328.21  , -4.31,  338.05 ,  -4.32],
 [ 327.86  , -4.31,  337.88 ,  -4.32],
 [ 327.57  , -4.31,  337.7  ,  -4.32],
 [ 327.28  , -4.31,  337.54 ,  -4.32],
 [ 326.98  , -4.31,  337.41 ,  -4.32],
 [ 326.71  , -4.31,  337.27 ,  -4.32],
 [ 326.42  , -4.31,  337.1   , -4.32],
 [ 326.1   , -4.31,  336.94  , -4.32],
 [ 325.82  , -4.31 , 336.79  , -4.32],
 [ 325.46  , -4.31 , 336.59  , -4.32],
 [ 325.13  , -4.31 , 336.39  , -4.32],
 [ 324.77  , -4.31 , 336.19  , -4.32],
 [ 324.44  , -4.31 , 336.02  , -4.32],
 [ 324.08  , -4.31 , 335.82  , -4.32],
 [ 323.75  , -4.31 , 335.63  , -4.32],
 [ 323.4   , -4.31 , 335.39  , -4.32],
 [ 322.98  , -4.3  , 335.14  , -4.32],
 [ 322.61  , -4.3  , 334.95  , -4.32],
 [ 322.25  , -4.3  , 334.75  , -4.32],
 [ 321.89  , -4.3  , 334.55  , -4.32],
 [ 321.52  , -4.3  , 334.36  , -4.32],
 [ 321.16  , -4.3  , 334.15  , -4.32],
 [   0.    ,  0.   ,   0.    ,  0.  ]]

# mse_train_array_growprune=[]
# mse_log_prob_train_array_growprune = []
# mse_test_array_growprune=[]
# mse_log_prob_test_array_growprune =[]

# for ele in growprune_stats:
#  	mse_train_array_growprune.append(ele[0])
#  	mse_log_prob_train_array_growprune.append(ele[1])
#  	mse_test_array_growprune.append(ele[2])
#  	mse_log_prob_test_array_growprune.append(ele[3])
# #print(mse_log_prob_test_array_growprune)
# plt.figure(3)
# plt.subplot(211)
# plt.plot(mse_train_array_growprune)
# plt.ylabel('MSE on training set')
# plt.xlabel('Number of time steps')
# plt.subplot(212)
# plt.plot(mse_log_prob_train_array_growprune,'r--')
# plt.ylabel('Log probability on training set')
# plt.xlabel('Number of time steps')
# plt.show()
# plt.figure(4)
# plt.subplot(211)
# plt.plot(mse_train_array_growprune,'b--')
# plt.ylabel('MSE on test set')
# plt.xlabel('Number of time steps')
# plt.subplot(212)
# plt.plot(mse_log_prob_test_array_growprune,'g--')
# plt.ylabel('Log probability on test set')
# plt.xlabel('Number of time steps')
# plt.show()
